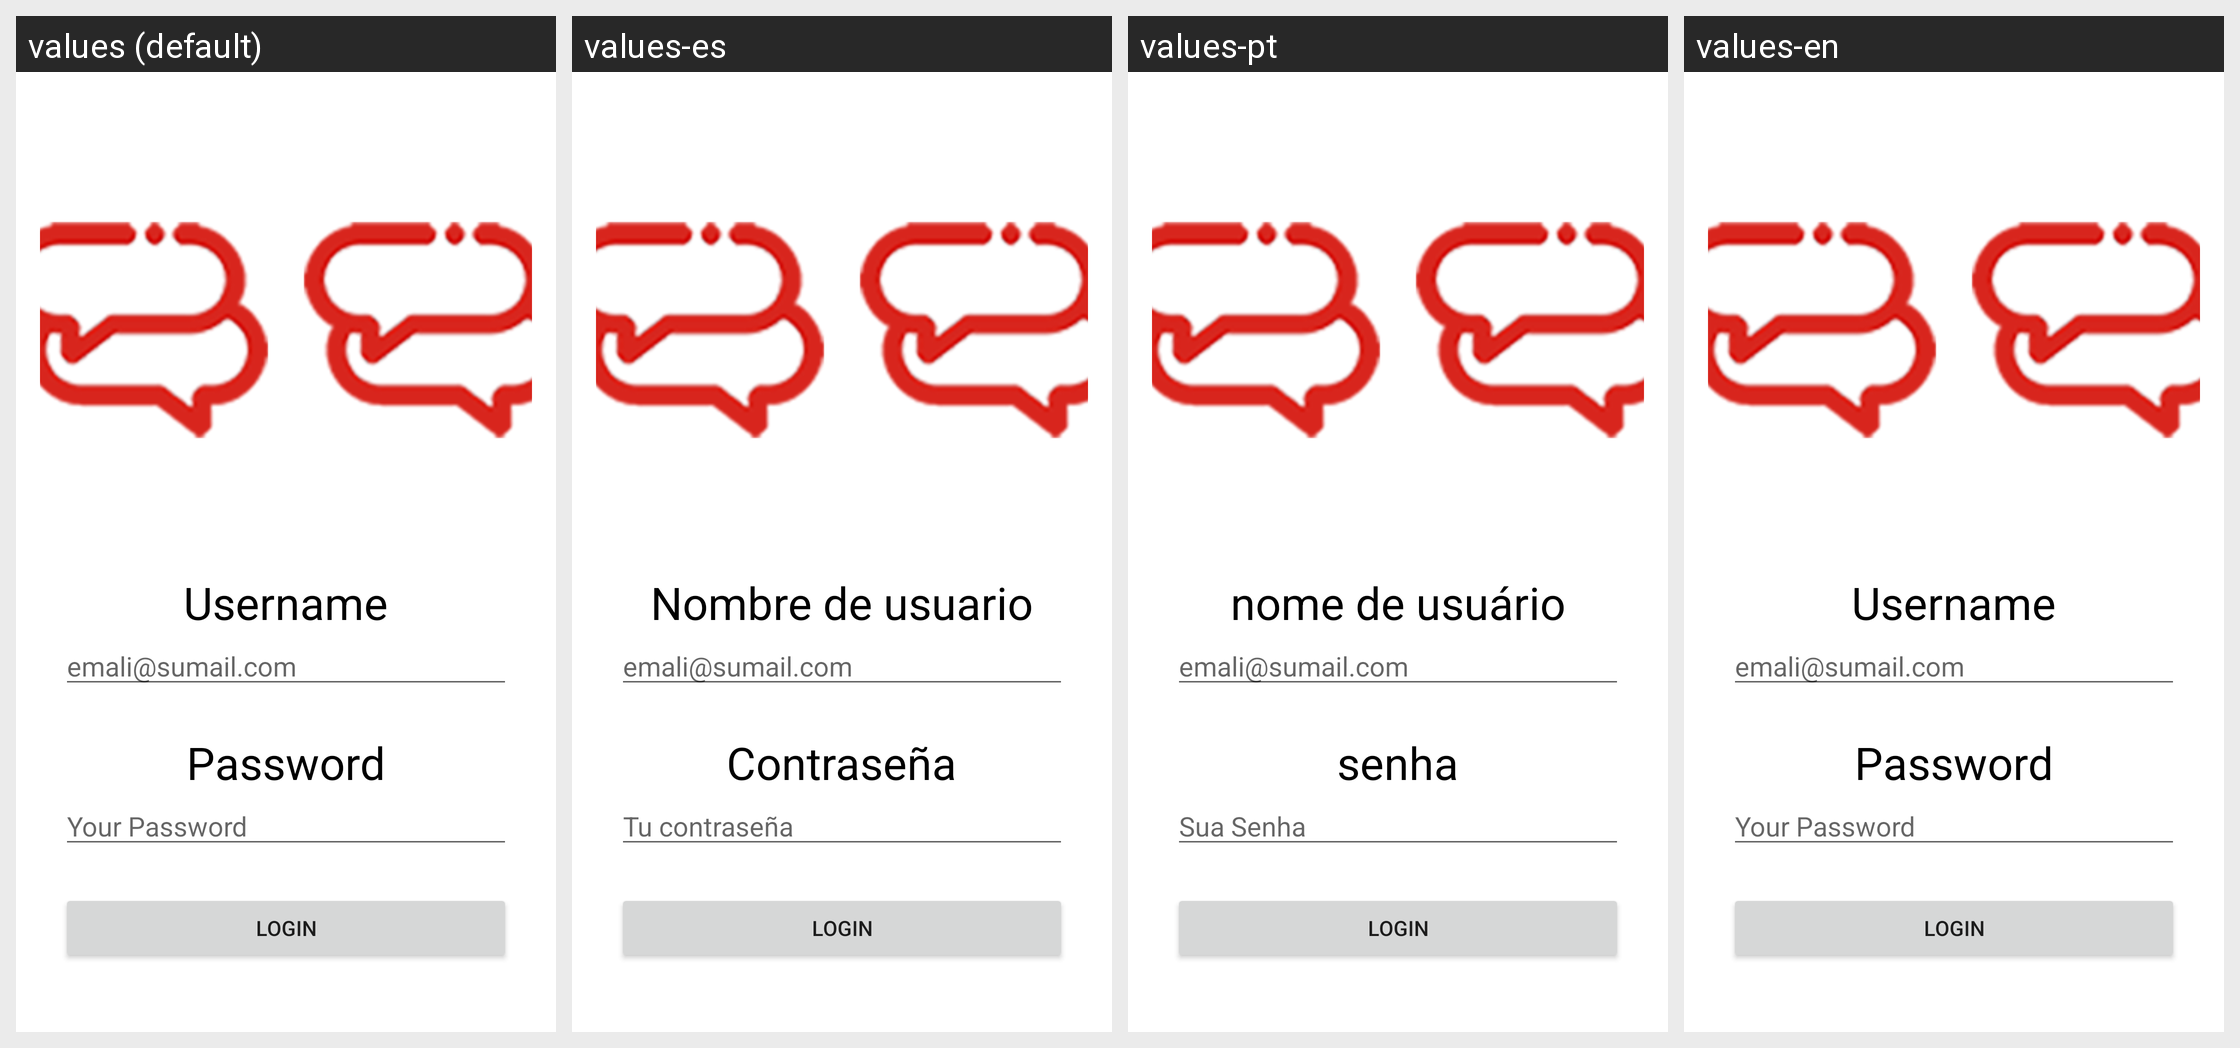

Here is an Android app screen in its default locale and in the app's own translations. Write out the translated-string differences for the strings that appear on this screen.
Android screen res/layout/activity_main.xml rendered under 4 locales, left to right: values (default), values-es, values-pt, values-en. Device: Nexus 5 (rendered at 1080×1920; each locale shown at half size, 540×960, under a caption strip naming it); theme Theme.Videouno.
Strings drawn on this screen, with the default value and each locale's value (text and hints the layout hard-codes, and strings that could not be matched under every locale, appear in the picture but are not listed):

text_username
  values: Username
  values-es: Nombre de usuario
  values-pt: nome de usuário
  values-en: Username

password
  values: Password
  values-es: Contraseña
  values-pt: senha
  values-en: Password

hint_password
  values: Your Password
  values-es: Tu contraseña
  values-pt: Sua Senha
  values-en: Your Password
